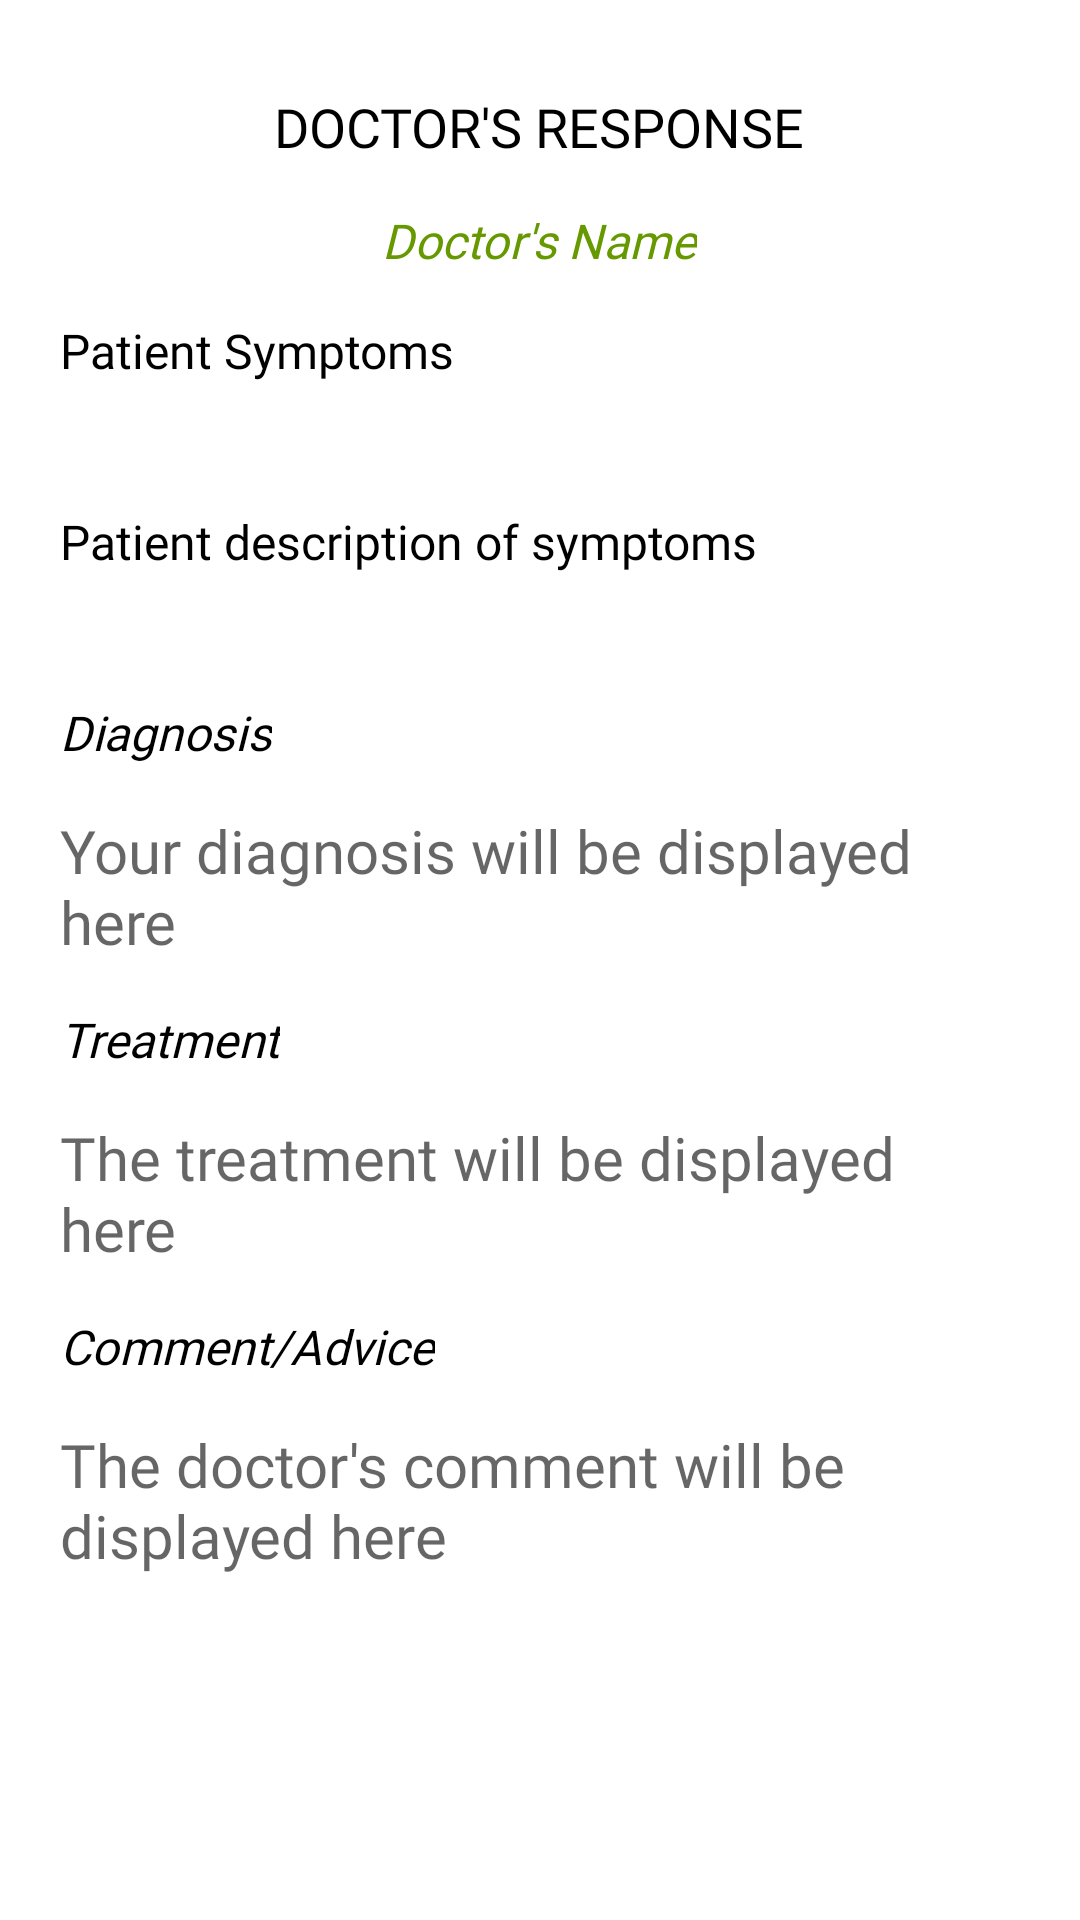

This screen was rendered from an Android layout file. Write that file and the resources it references.
<!-- AndroidManifest.xml: application theme AppTheme.ActionBar -->
<!-- res/layout/activity_doctors_updates.xml -->
<?xml version="1.0" encoding="utf-8"?>
<ScrollView xmlns:android="http://schemas.android.com/apk/res/android"
    xmlns:app="http://schemas.android.com/apk/res-auto"
    xmlns:tools="http://schemas.android.com/tools"
    android:layout_width="match_parent"
    android:layout_height="match_parent"
    android:layout_margin="10dp"
    android:background="@android:color/background_light"
    android:fadingEdge="horizontal|vertical"
    android:fadingEdgeLength="10dp"
    android:orientation="vertical"
    tools:context=".Activities.PatientActivity.ViewDoctorUpdate">

    <LinearLayout
        android:layout_width="match_parent"
        android:layout_height="match_parent"
        android:orientation="vertical">

        <TextView
            android:id="@+id/doc_update"
            android:layout_width="wrap_content"
            android:layout_height="wrap_content"
            android:layout_gravity="center"
            android:layout_marginLeft="10dp"
            android:layout_marginTop="30dp"
            android:layout_marginRight="10dp"
            android:fontFamily="@font/aref_ruqaa_bold"
            android:paddingLeft="10dp"
            android:paddingRight="10dp"
            android:paddingBottom="5dp"
            android:text="Doctor's Response"
            android:textAlignment="center"
            android:textAllCaps="true"
            android:textColor="@android:color/background_dark"
            android:textSize="18sp" />

        <TextView
            android:id="@+id/doctor_name"
            android:layout_width="wrap_content"
            android:layout_height="wrap_content"
            android:layout_gravity="center"
            android:layout_marginLeft="10dp"
            android:layout_marginTop="10dp"
            android:layout_marginRight="10dp"
            android:fontFamily="@font/aref_ruqaa"
            android:paddingLeft="10dp"
            android:paddingRight="10dp"
            android:paddingBottom="5dp"
            android:text="Doctor's Name"
            android:textAlignment="center"
            android:textColor="@android:color/holo_green_dark"
            android:textSize="16sp"
            android:textStyle="italic" />

        <TextView
            android:id="@+id/patient_list_sym_resp"
            android:layout_width="wrap_content"
            android:layout_height="wrap_content"
            android:text='Patient Symptoms'
            android:layout_marginRight="10dp"
            android:layout_marginLeft="10dp"
            android:layout_marginTop="10dp"
            android:fontFamily="@font/aref_ruqaa"
            android:paddingLeft="10dp"
            android:paddingRight="10dp"
            android:paddingBottom="5dp"
            android:textColor="@android:color/background_dark"
            android:textSize="16sp" />

        <TextView
            android:id="@+id/patient_symptom_list_respo"
            android:layout_width="match_parent"
            android:layout_height="wrap_content"
            android:layout_marginLeft="10dp"
            android:layout_marginRight="10dp"
            android:ems="10"
            android:fontFamily="@font/aref_ruqaa"
            android:gravity="start|top"
            android:inputType="textMultiLine"
            android:paddingLeft="10dp"
            android:paddingRight="10dp"
            android:text=""
            android:textColor="@android:color/holo_green_dark"
            android:textSize="20sp"
            android:textStyle="italic" />

        <TextView
            android:id="@+id/symptom_desc_txt_resp"
            android:layout_width="wrap_content"
            android:layout_height="wrap_content"
            android:text="Patient description of symptoms"
            android:layout_marginRight="10dp"
            android:layout_marginLeft="10dp"
            android:layout_marginTop="10dp"
            android:fontFamily="@font/aref_ruqaa"
            android:paddingLeft="10dp"
            android:paddingRight="10dp"
            android:paddingBottom="5dp"
            android:textColor="@android:color/background_dark"
            android:textSize="16sp" />

        <TextView
            android:id="@+id/symptoms_brief_description_resp"
            android:layout_width="match_parent"
            android:layout_height="wrap_content"
            android:ems="10"
            android:gravity="start|top"
            android:inputType="textMultiLine"
            android:layout_marginRight="10dp"
            android:layout_marginLeft="10dp"
            android:fontFamily="@font/aref_ruqaa"
            android:paddingLeft="10dp"
            android:paddingRight="10dp"
            android:textColor="@android:color/holo_green_dark"
            android:textSize="20sp"
            android:text=""
            android:textStyle="italic"/>

        <TextView
            android:id="@+id/diagnosis_txt"
            android:layout_width="wrap_content"
            android:layout_height="wrap_content"
            android:layout_marginLeft="10dp"
            android:layout_marginTop="10dp"
            android:layout_marginRight="10dp"
            android:fontFamily="@font/aref_ruqaa"
            android:paddingLeft="10dp"
            android:paddingRight="10dp"
            android:paddingBottom="5dp"
            android:text="Diagnosis"
            android:textColor="@android:color/background_dark"
            android:textSize="16sp"
            android:textStyle="italic" />

        <TextView
            android:id="@+id/diagnosis_result"
            android:layout_width="wrap_content"
            android:layout_height="wrap_content"
            android:layout_marginLeft="10dp"
            android:layout_marginTop="10dp"
            android:layout_marginRight="10dp"
            android:fontFamily="@font/aref_ruqaa"
            android:hint="Your diagnosis will be displayed here"
            android:paddingLeft="10dp"
            android:paddingRight="10dp"
            android:paddingBottom="5dp"
            android:textColor="@android:color/holo_green_dark"
            android:textSize="20sp" />

        <TextView
            android:id="@+id/doc_treatment"
            android:layout_width="wrap_content"
            android:layout_height="wrap_content"
            android:layout_marginLeft="10dp"
            android:layout_marginTop="10dp"
            android:layout_marginRight="10dp"
            android:fontFamily="@font/aref_ruqaa"
            android:paddingLeft="10dp"
            android:paddingRight="10dp"
            android:paddingBottom="5dp"
            android:text="Treatment"
            android:textColor="@android:color/background_dark"
            android:textSize="16sp"
            android:textStyle="italic" />

        <TextView
            android:id="@+id/treatment_display"
            android:layout_width="wrap_content"
            android:layout_height="wrap_content"
            android:layout_marginLeft="10dp"
            android:layout_marginTop="10dp"
            android:layout_marginRight="10dp"
            android:fontFamily="@font/aref_ruqaa"
            android:hint="The treatment will be displayed here"
            android:paddingLeft="10dp"
            android:paddingRight="10dp"
            android:paddingBottom="5dp"
            android:textColor="@android:color/holo_green_dark"
            android:textSize="20sp" />

        <TextView
            android:id="@+id/doc_comment"
            android:layout_width="wrap_content"
            android:layout_height="wrap_content"
            android:layout_marginLeft="10dp"
            android:layout_marginTop="10dp"
            android:layout_marginRight="10dp"
            android:fontFamily="@font/aref_ruqaa"
            android:paddingLeft="10dp"
            android:paddingRight="10dp"
            android:paddingBottom="5dp"
            android:text="Comment/Advice"
            android:textColor="@android:color/background_dark"
            android:textSize="16sp"
            android:textStyle="italic" />

        <TextView
            android:id="@+id/comment_display"
            android:layout_width="wrap_content"
            android:layout_height="wrap_content"
            android:layout_marginLeft="10dp"
            android:layout_marginTop="10dp"
            android:layout_marginRight="10dp"
            android:fontFamily="@font/aref_ruqaa"
            android:hint="The doctor's comment will be displayed here"
            android:paddingLeft="10dp"
            android:paddingRight="10dp"
            android:paddingBottom="10dp"
            android:textColor="@android:color/holo_green_dark"
            android:textSize="20sp" />

        <Button
            android:id="@+id/send_update_btn"
            android:layout_width="match_parent"
            android:layout_height="wrap_content"
            android:text="Send an update?"
            android:layout_gravity="center"
            android:textAllCaps="false"
            android:layout_marginTop="50dp"
            android:fontFamily="@font/aref_ruqaa"
            android:paddingLeft="10dp"
            android:paddingRight="10dp"
            android:textColor="@android:color/background_dark"
            android:textSize="16sp"
            android:layout_marginBottom="20dp"
            android:paddingBottom="10dp"
            android:background="@drawable/button_shape"
            android:backgroundTint="@color/colorAccent"
            android:visibility="gone"/>

        
    </LinearLayout>
</ScrollView>
<!-- resources referenced by this layout -->
<resources>
  <color name="colorAccent">#03DAC5</color>
  <!-- drawable button_shape (drawable-v24) -->
  <?xml version="1.0" encoding="utf-8"?>
  <shape xmlns:android="http://schemas.android.com/apk/res/android">
      <corners
          android:bottomLeftRadius="120dp"
          android:bottomRightRadius="120dp"
          android:radius="60dp"
          android:topLeftRadius="120dp"
          android:topRightRadius="120dp" />
  
      <solid android:color="#ffffff"/>
  </shape>
  <style name="AppTheme.ActionBar" parent="Theme.AppCompat.Light.DarkActionBar">
      
          <item name="colorPrimary">@color/colorPrimary</item>
          <item name="colorPrimaryDark">@color/colorPrimaryDark</item>
          <item name="colorAccent">@color/colorAccent</item>
          <item name="font">@array/preloaded_fonts</item>
      </style>
  <color name="colorPrimary">#525357</color>
  <color name="colorPrimaryDark">#000000</color>
</resources>
